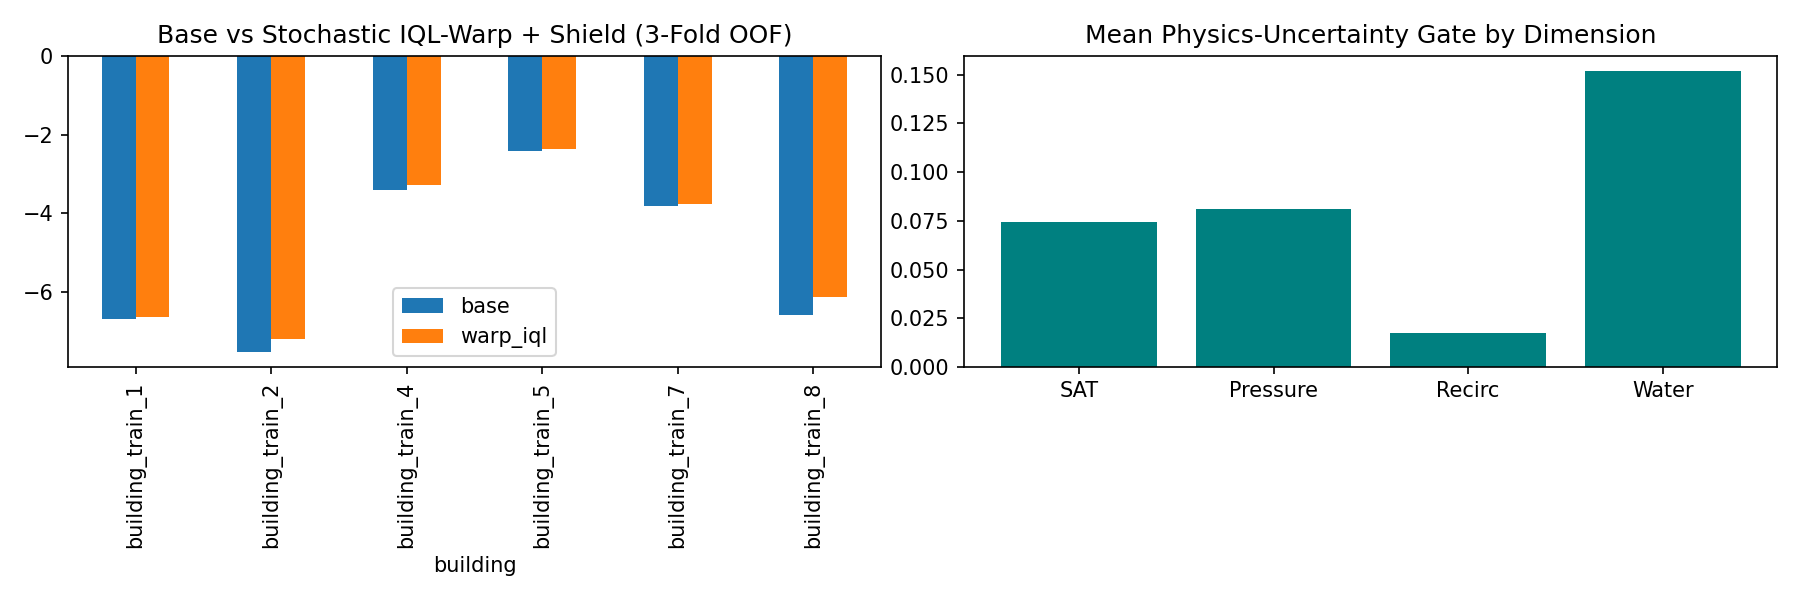

The file beside this chart, header and first rows:
fold, building, scenario, base, warp_iql, diff, shield_rate
0, building_train_1, building_train_1/atlanta_2, -0.4824, -0.4739, 0.008519, 0.00321
0, building_train_1, building_train_1/denver_7, -0.9522, -0.9315, 0.02077, 0.00321
0, building_train_1, building_train_1/fairbanks_1, -17.41, -17.22, 0.1927, 0.00321
0, building_train_1, building_train_1/phoenix_5, -9.794, -9.789, 0.004868, 0.00321
0, building_train_1, building_train_1/singapore_8, -4.781, -4.788, -0.007626, 0.00321
0, building_train_4, building_train_4/atlanta_5, -4.427, -4.423, 0.003652, 0.00321
0, building_train_4, building_train_4/denver_2, -4.525, -4.011, 0.5142, 0.00321
0, building_train_4, building_train_4/fairbanks_4, -1.515, -1.499, 0.01656, 0.00321
0, building_train_4, building_train_4/phoenix_8, -1.514, -1.519, -0.005367, 0.00321
0, building_train_4, building_train_4/singapore_3, -4.991, -4.987, 0.004271, 0.00321
1, building_train_2, building_train_2/atlanta_3, -1.258, -1.233, 0.02542, 0.0
1, building_train_2, building_train_2/denver_8, -5.979, -5.516, 0.4621, 0.0
1, building_train_2, building_train_2/fairbanks_2, -20.01, -18.85, 1.16, 0.0
1, building_train_2, building_train_2/phoenix_6, -6.876, -6.923, -0.04747, 0.0
1, building_train_2, building_train_2/singapore_1, -3.487, -3.443, 0.04395, 0.0
1, building_train_7, building_train_7/atlanta_8, -5.105, -4.989, 0.1159, 0.0
1, building_train_7, building_train_7/denver_5, -1.615, -1.616, -0.0006998, 0.0
1, building_train_7, building_train_7/fairbanks_7, -4.981, -4.739, 0.2417, 0.0
1, building_train_7, building_train_7/phoenix_3, -3.815, -3.845, -0.02997, 0.0
1, building_train_7, building_train_7/singapore_6, -3.59, -3.597, -0.007138, 0.0
2, building_train_5, building_train_5/atlanta_6, -2.873, -2.873, -0.0006593, 0.0001156
2, building_train_5, building_train_5/denver_3, -2.914, -2.85, 0.06328, 0.0001156
2, building_train_5, building_train_5/fairbanks_5, -0.6385, -0.6148, 0.02369, 0.0001156
2, building_train_5, building_train_5/phoenix_1, -1.701, -1.588, 0.113, 0.0001156
2, building_train_5, building_train_5/singapore_4, -3.957, -3.941, 0.01543, 0.0001156
2, building_train_8, building_train_8/atlanta_1, -4.117, -3.755, 0.3621, 0.0001156
2, building_train_8, building_train_8/denver_6, -3.303, -3.317, -0.01421, 0.0001156
2, building_train_8, building_train_8/fairbanks_8, -12.38, -11, 1.382, 0.0001156
2, building_train_8, building_train_8/phoenix_4, -8.107, -7.565, 0.5423, 0.0001156
2, building_train_8, building_train_8/singapore_7, -4.98, -4.969, 0.01033, 0.0001156
